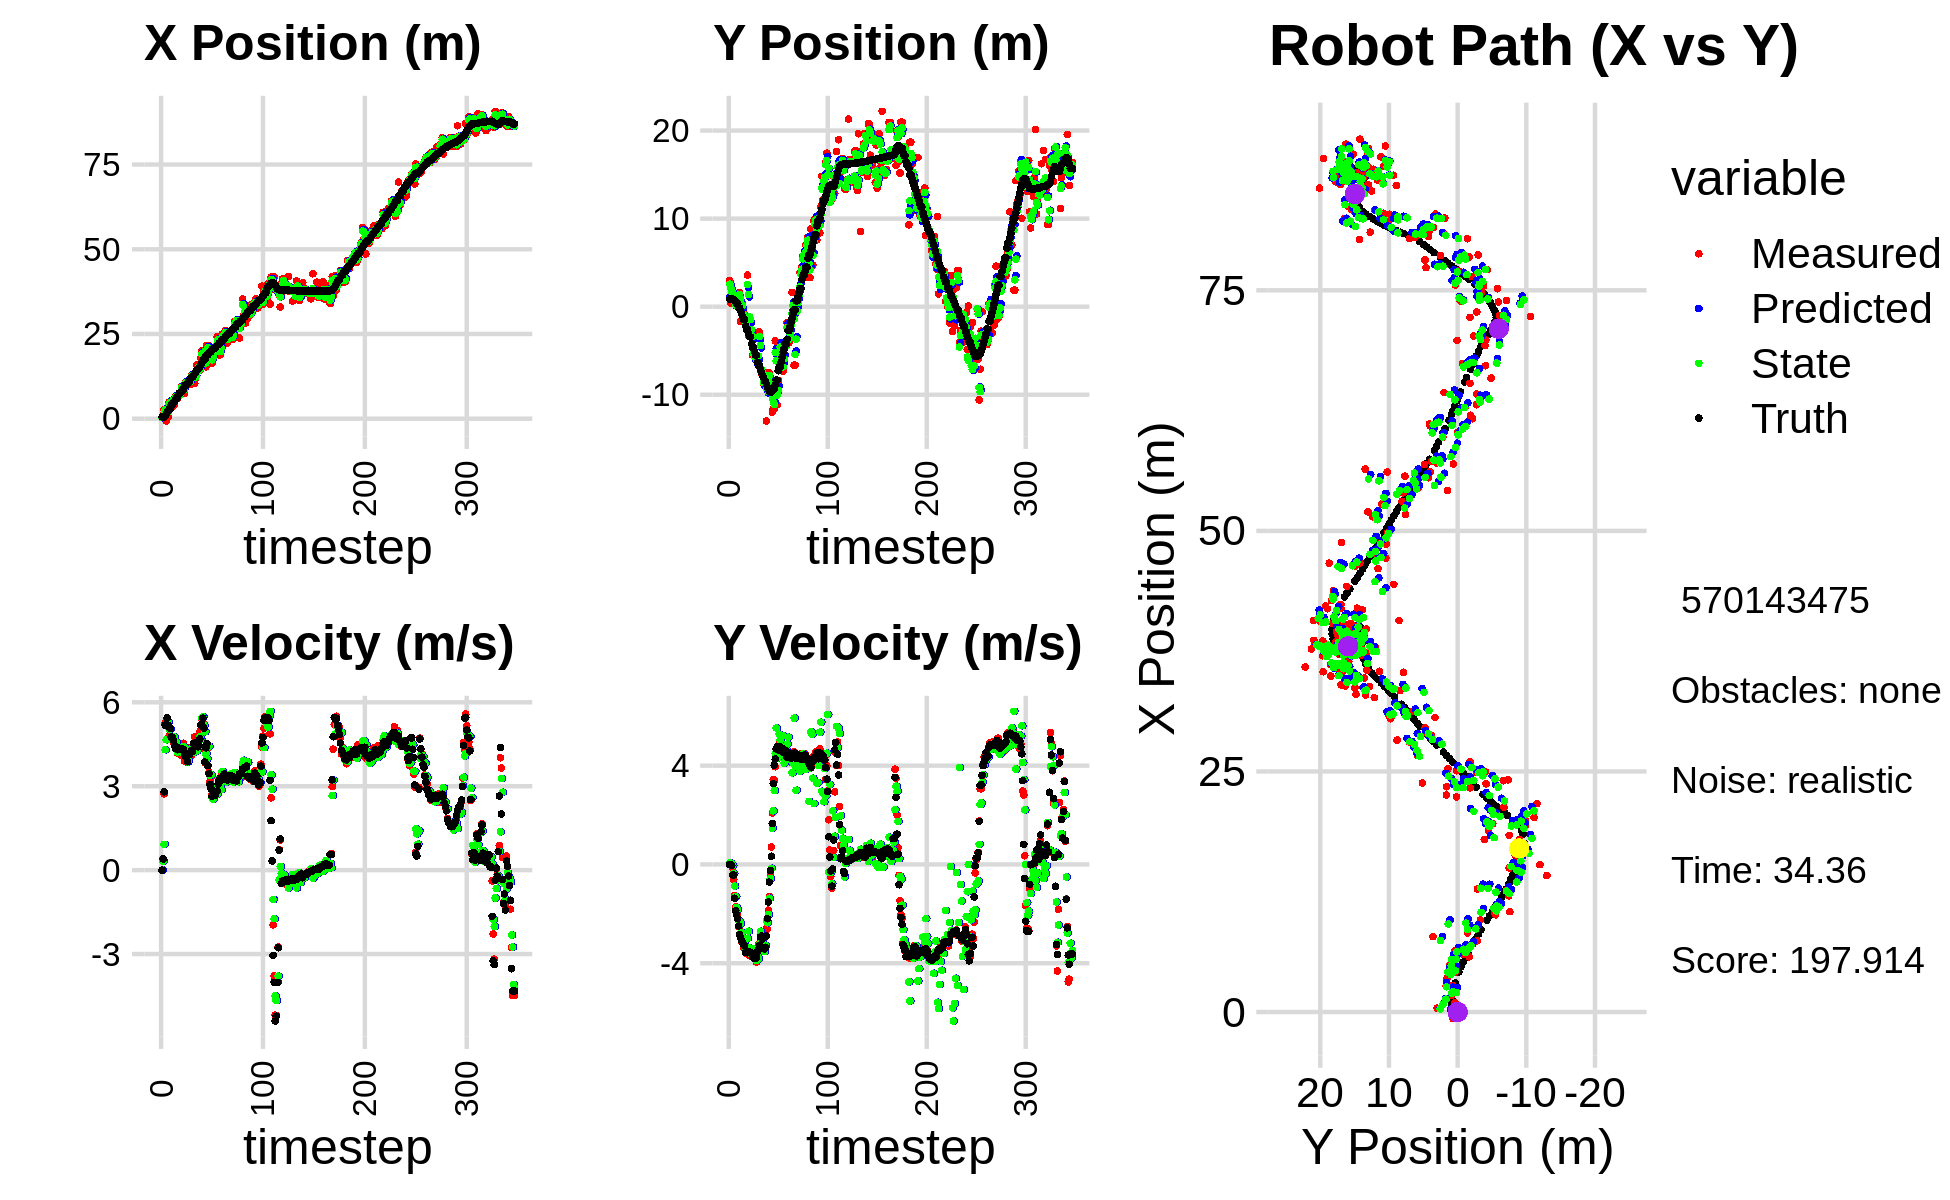

Data behind this chart, as committed beside it:
4.038692043727761249e-01, 2.969766377635902455e+00, 0.000000000000000000e+00, 0.000000000000000000e+00, 0.000000000000000000e+00, 0.000000000000000000e+00, 0.000000000000000000e+00, 0.000000000000000000e+00, 2.843528095413219714e-01, 1.038888924709725936e+00, 0.000000000000000000e+00, 0.000000000000000000e+00, 5.221290589667810789e-01, 8.601503373459319368e-01, 0.000000000000000000e+00, 0.000000000000000000e+00, 0.000000000000000000e+00, -3.755895013455301523e-04
4.038692043727761249e-01, 2.969766377635902455e+00, 0.000000000000000000e+00, 0.000000000000000000e+00, 2.843528095413219714e-01, 1.038888924709725936e+00, 0.000000000000000000e+00, 0.000000000000000000e+00, 3.220462061705161028e-01, 2.551422595515934866e+00, 9.391953792709469874e-04, 6.635102872239152794e-02, 5.221290589667810789e-01, 8.601503373459319368e-01, 0.000000000000000000e+00, 0.000000000000000000e+00, 0.000000000000000000e+00, -3.755895013455301523e-04
9.787188469849400496e-01, 3.980818093605496544e-01, 4.079999808897358804e-01, -9.679044010748794253e-05, 3.221401257084431924e-01, 2.558057698388174206e+00, 9.391953792709469874e-04, 6.635102872239152794e-02, 8.133368037116925908e-01, 2.098673570591808257e+00, 3.130043701553936741e-01, 5.562457992498666404e-02, 5.221290589667810789e-01, 8.601503373459319368e-01, 4.000000000000000222e-01, 0.000000000000000000e+00, 4.000000059604644775e-01, 2.372314775129780173e-04
2.667924166036990563e+00, 1.657900869667128019e+00, 2.726999733860677289e+00, -1.200467041138339463e-03, 8.446372407272320082e-01, 2.104236028584307139e+00, 3.130043701553936741e-01, 5.562457992498666404e-02, 1.337843063914577968e+00, 1.707318585402052502e+00, 9.219021973396599456e-01, 8.648439599796248212e-03, 5.367126463345222032e-01, 8.601469392356917432e-01, 2.799999999999999822e+00, -3.300000000000000155e-02, 2.799999952316284180e+00, 4.402152844704687595e-04
2.746870756187548057e+00, 7.804401614918829999e-01, 5.248317338581372837e+00, -1.329101709657114216e-01, 1.430033283648543874e+00, 1.708183429362032157e+00, 9.219021973396599456e-01, 8.648439599796248212e-03, 2.620816508878027307e+00, 1.626359641147766100e+00, 4.304872104673460598e+00, -4.466931975798081600e-02, 7.724418642466216456e-01, 8.579891495853677608e-01, 5.182999999999999829e+00, -4.239999999999999880e-01, 5.199999809265136719e+00, 2.531892806291580200e-02
-6.864942308495346479e-01, 6.546623278976593241e-01, 5.213450121230724932e+00, -6.184155831148941962e-01, 3.051303719345373366e+00, 1.621892709171967928e+00, 4.304872104673460598e+00, -4.466931975798081600e-02, 2.118986440754099920e+00, 7.136214152422389878e-01, 4.662217007415729420e+00, -3.592429243960473251e-01, 1.291988373124444811e+00, 8.250991873692506973e-01, 5.182999999999999829e+00, -4.239999999999999880e-01, 5.199999809265136719e+00, 1.180675625801086426e-01
1.710387960457182333e+00, 8.626654125369107584e-01, 5.418194202924365932e+00, -1.256587971595358733e+00, 2.585208141495672685e+00, 6.776971228026342775e-01, 4.662217007415729420e+00, -3.592429243960473251e-01, 1.953392165817561921e+00, 8.443132723123517591e-01, 5.202066467046505771e+00, -8.772612505878903955e-01, 1.921852112024453385e+00, 7.209120973606982785e-01, 5.442000000000000171e+00, -1.370000000000000107e+00, 5.611999988555908203e+00, 2.278912216424942017e-01
5.952341556243554432e-01, 2.524563203911016074e-01, 5.239515229680359987e+00, -1.714832144593202212e+00, 2.473598812522212587e+00, 7.565871472535626863e-01, 5.202066467046505771e+00, -8.772612505878903955e-01, 2.019962601152920367e+00, 1.790339897515403900e-01, 5.305944240743500906e+00, -1.292706139385218611e+00, 2.426635742594918543e+00, 5.845059881568859250e-01, 5.176999999999999602e+00, -1.872000000000000108e+00, 5.505000114440917969e+00, 3.163002133369445801e-01
4.870710968844634614e+00, 1.147405518085771181e+00, 4.810120744668576975e+00, -1.991274183200934633e+00, 2.550557025227270458e+00, 4.976337581301851221e-02, 5.305944240743500906e+00, -1.292706139385218611e+00, 4.291388720144357904e+00, 3.211523855133462391e-01, 5.044977040346708463e+00, -1.742504312062354233e+00, 3.017570496158307858e+00, 3.676465884093073067e-01, 5.107000000000000206e+00, -2.053999999999999826e+00, 5.505000114440917969e+00, 3.924962282180786133e-01
4.870710968844634614e+00, 1.147405518085771181e+00, 5.059589155430957774e+00, -2.094548099230151283e+00, 4.795886424179029106e+00, 1.469019543071108103e-01, 5.044977040346708463e+00, -1.742504312062354233e+00, 4.813679583598861278e+00, 9.218535687124986833e-01, 5.044171367941715722e+00, -1.833304266396179383e+00, 3.017570496158307858e+00, 3.676465884093073067e-01, 5.065000000000000391e+00, -2.197999999999999954e+00, 5.520999908447265625e+00, 3.924962282180786133e-01
3.481134534448842466e+00, 1.576856089251304383e+00, 4.692504610055532766e+00, -2.519261550558082430e+00, 5.318096720393032939e+00, 7.385231420728807228e-01, 5.044171367941715722e+00, -1.833304266396179383e+00, 3.907359740209268573e+00, 9.958525506388840043e-01, 4.670409623241305042e+00, -2.267005898113549467e+00, 4.157058716268594800e+00, -1.630226837152410624e-01, 4.762999999999999901e+00, -2.496999999999999886e+00, 5.376999855041503906e+00, 4.927061796188354492e-01
3.481134534448842466e+00, 1.576856089251304383e+00, 4.700433959731522116e+00, -2.523518574774285650e+00, 4.374400702533399077e+00, 7.691519608275290132e-01, 4.670409623241305042e+00, -2.267005898113549467e+00, 4.155664117907510224e+00, 1.396043249131088348e+00, 4.720098583247144930e+00, -2.322609370360544379e+00, 4.157058716268594800e+00, -1.630226837152410624e-01, 4.743999999999999773e+00, -2.850000000000000089e+00, 5.533999919891357422e+00, 4.927061796188354492e-01
5.740326404971306751e+00, -1.681390927834605309e+00, 4.577151307567132399e+00, -2.810217945238429049e+00, 4.627673976232224540e+00, 1.163782312095033911e+00, 4.720098583247144930e+00, -2.322609370360544379e+00, 5.467322856224599903e+00, 8.586517323042448524e-01, 4.668303046708436987e+00, -2.406369066339894669e+00, 4.701595306786214401e+00, -4.725375634388634949e-01, 4.641000000000000014e+00, -2.975000000000000089e+00, 5.513000011444091797e+00, 5.506258010864257812e-01
4.116134047722614930e+00, 3.604102867723009695e-01, 4.656502524165402335e+00, -3.119777148492344221e+00, 5.934153160895443868e+00, 6.180148256702553411e-01, 4.668303046708436987e+00, -2.406369066339894669e+00, 5.491784929635833201e+00, 2.574613402682566221e-01, 4.754562998591529421e+00, -2.757235528745523023e+00, 5.146945953757823489e+00, -7.571878895176304969e-01, 4.464000000000000412e+00, -3.076000000000000068e+00, 5.421000003814697266e+00, 5.902949571609497070e-01
6.360089123244153875e+00, 3.803435095655120501e-01, 4.453733548008341536e+00, -3.156729271122584723e+00, 5.967241229494986143e+00, -1.826221260629568022e-02, 4.754562998591529421e+00, -2.757235528745523023e+00, 6.253247604863154230e+00, 1.300607258409720579e-01, 4.540725909063170640e+00, -3.008410920348790984e+00, 5.664611816260620714e+00, -1.112325833558858834e+00, 4.357999999999999652e+00, -3.174999999999999822e+00, 5.421000003814697266e+00, 6.165961027145385742e-01
5.958493307615869483e+00, -9.123051635027767947e-01, 4.529767418399964996e+00, -3.373589848154531889e+00, 6.707320195769471027e+00, -1.707803661939070738e-01, 4.540725909063170640e+00, -3.008410920348790984e+00, 6.525506133530518227e+00, -8.624974491739196836e-01, 4.574937847053905493e+00, -3.242812806206544440e+00, 6.166095733771967957e+00, -1.475846575234021740e+00, 4.347999999999999865e+00, -3.241000000000000103e+00, 5.422999858856201172e+00, 6.401391029357910156e-01
5.958493307615869483e+00, -9.123051635027767947e-01, 4.188912259501380575e+00, -3.119734540025369540e+00, 6.982999918235909043e+00, -1.186778729794574216e+00, 4.574937847053905493e+00, -3.242812806206544440e+00, 6.187696596915031932e+00, -1.171649623616244584e+00, 4.218660299623899768e+00, -3.196276039921915668e+00, 6.166095733771967957e+00, -1.475846575234021740e+00, 4.304000000000000270e+00, -3.298999999999999932e+00, 5.422999858856201172e+00, 6.401391029357910156e-01
6.824371129366171296e+00, -1.675806926892302595e+00, 4.328850119968274512e+00, -3.517831918223551124e+00, 6.609562626877421465e+00, -1.491277227608436284e+00, 4.218660299623899768e+00, -3.196276039921915668e+00, 6.658343074317591537e+00, -1.711869825045868376e+00, 4.229796483888359937e+00, -3.362240489726929571e+00, 7.081001281702560490e+00, -2.190193937698729165e+00, 4.376000000000000334e+00, -3.569999999999999840e+00, 5.646999835968017578e+00, 6.824057698249816895e-01
6.824371129366171296e+00, -1.675806926892302595e+00, 4.285798619782361207e+00, -3.540397062522623539e+00, 7.081322722706427264e+00, -2.048093874018561245e+00, 4.229796483888359937e+00, -3.362240489726929571e+00, 6.888264869846428162e+00, -1.947452831903299764e+00, 4.259785753467475011e+00, -3.492415388009070032e+00, 7.582433700702210011e+00, -2.600783395027934652e+00, 4.336999999999999744e+00, -3.564000000000000057e+00, 5.613999843597412109e+00, 6.904401779174804688e-01
7.834897369765178254e+00, 3.582743121874234493e+00, 4.402985375652387567e+00, -3.637202275052620060e+00, 7.314243445193175930e+00, -2.296694370704206900e+00, 4.259785753467475011e+00, -3.492415388009070032e+00, 7.436293905543848837e+00, 2.500120378634845597e+00, 4.262590008818954779e+00, -2.986059151732137096e+00, 7.582433700702210011e+00, -2.600783395027934652e+00, 4.325999999999999623e+00, -3.576999999999999957e+00, 5.613999843597412109e+00, 6.904401779174804688e-01
9.559084057978525450e+00, -3.317732500023048647e+00, 4.087984468340027711e+00, -3.376327512553144228e+00, 7.862552906425744226e+00, 2.201514463461631710e+00, 4.262590008818954779e+00, -2.986059151732137096e+00, 9.145508078709312372e+00, 1.379687975103253361e+00, 4.216926880992855509e+00, -2.703181519543395250e+00, 8.077074051090422202e+00, -3.010545538034099078e+00, 4.341999999999999638e+00, -3.544999999999999929e+00, 5.605999946594238281e+00, 6.903442144393920898e-01
8.227199227041085194e+00, -1.443665670257731737e+00, 4.421578256123757988e+00, -3.616156592953180482e+00, 9.567200766808598544e+00, 1.109369823148913747e+00, 4.216926880992855509e+00, -2.703181519543395250e+00, 9.235282458770356584e+00, -1.176118610207191884e+00, 4.321715613415925361e+00, -3.385156956777806592e+00, 8.574077606755526659e+00, -3.418060826221769766e+00, 4.336000000000000298e+00, -3.552999999999999936e+00, 5.605999946594238281e+00, 6.855264902114868164e-01
8.227199227041085194e+00, -1.443665670257731737e+00, 4.537691206490586993e+00, -3.711118750507381492e+00, 9.667454020111948765e+00, -1.514634305884972498e+00, 4.321715613415925361e+00, -3.385156956777806592e+00, 8.581113529199553724e+00, -1.427208502709103044e+00, 4.413404861641468280e+00, -3.571975091625959386e+00, 8.574077606755526659e+00, -3.418060826221769766e+00, 4.307999999999999829e+00, -3.572000000000000064e+00, 5.596000194549560547e+00, 6.855264902114868164e-01
7.399620771500915239e+00, -2.851783084278567415e+00, 3.897620282220777721e+00, -3.458768101190112354e+00, 9.022454015363701174e+00, -1.784406011871698894e+00, 4.413404861641468280e+00, -3.571975091625959386e+00, 8.644329549361865261e+00, -2.628809028414891724e+00, 4.391007092038361037e+00, -3.632770811145685119e+00, 9.547185897900488882e+00, -4.236051129441794849e+00, 4.123000000000000220e+00, -3.584999999999999964e+00, 5.346000194549560547e+00, 7.258128523826599121e-01
1.078477185988211318e+01, -5.510762141306845052e+00, 3.966583228274688899e+00, -3.686250409296448982e+00, 9.083430258565702076e+00, -2.992086109529460192e+00, 4.391007092038361037e+00, -3.632770811145685119e+00, 1.035960571068537739e+01, -3.415739840058571453e+00, 4.150480254114591538e+00, -3.409341931032152218e+00, 1.000647354165458580e+01, -4.652772472817361837e+00, 4.064000000000000057e+00, -3.733000000000000096e+00, 5.518000125885009766e+00, 7.487832903861999512e-01
1.078477185988211318e+01, -5.510762141306845052e+00, 4.074996021477471864e+00, -3.787001277315057202e+00, 1.077465373609683574e+01, -3.756674033161786497e+00, 4.150480254114591538e+00, -3.409341931032152218e+00, 1.077946410276723377e+01, -5.263042807126906197e+00, 4.135235876065926242e+00, -3.776419289735912788e+00, 1.000647354165458580e+01, -4.652772472817361837e+00, 4.014999999999999680e+00, -3.786000000000000032e+00, 5.519000053405761719e+00, 7.487832903861999512e-01
1.028459297179364462e+01, -5.406171011332242315e+00, 3.855565944648874588e+00, -3.635107973979153861e+00, 1.119298769037382613e+01, -5.640684736100497254e+00, 4.135235876065926242e+00, -3.776419289735912788e+00, 1.049030942772566632e+01, -5.632253903302404829e+00, 3.868312528096996772e+00, -3.723102287121413667e+00, 1.046877670280214723e+01, -5.086566017797551353e+00, 3.876999999999999780e+00, -3.612000000000000099e+00, 5.297999858856201172e+00, 7.559756636619567871e-01
1.074797259278493655e+01, -5.722992124404067127e+00, 4.071683865016383130e+00, -3.767041112279069015e+00, 1.087714068053536565e+01, -6.004564132014546196e+00, 3.868312528096996772e+00, -3.723102287121413667e+00, 1.083942904136071128e+01, -5.786768308079484946e+00, 3.914307407933287575e+00, -3.711276692468892247e+00, 1.091881752028376695e+01, -5.507691429800710914e+00, 4.120000000000000107e+00, -3.799999999999999822e+00, 5.605000019073486328e+00, 7.465538978576660156e-01
1.074797259278493655e+01, -5.722992124404067127e+00, 4.379626502229513996e+00, -3.959303651366955279e+00, 1.123085978215403991e+01, -6.157895977326374393e+00, 3.914307407933287575e+00, -3.711276692468892247e+00, 1.088313929041935602e+01, -6.021056689390276162e+00, 4.251874250438259395e+00, -3.895881397882490660e+00, 1.091881752028376695e+01, -5.507691429800710914e+00, 4.142999999999999794e+00, -3.774999999999999911e+00, 5.605000019073486328e+00, 7.350358963012695312e-01
1.010241556219581582e+01, -5.536779331098319545e+00, 4.361135292930003793e+00, -3.736649342296549214e+00, 1.130832671546318124e+01, -6.410644829178525406e+00, 4.251874250438259395e+00, -3.895881397882490660e+00, 1.101202940530568242e+01, -5.671266051384690421e+00, 4.331488767873058698e+00, -3.719758786356458735e+00, 1.186922836346922772e+01, -6.364270733727610541e+00, 4.193999999999999950e+00, -3.541999999999999815e+00, 5.488999843597412109e+00, 7.084323763847351074e-01
1.279599285163408418e+01, -2.876924560615544912e+00, 4.093161757735078510e+00, -3.247560750536536922e+00, 1.144517828209298749e+01, -6.043241930020336383e+00, 4.331488767873058698e+00, -3.719758786356458735e+00, 1.246258904856440175e+01, -5.572227389373824558e+00, 4.217543925103750979e+00, -3.821534444543922771e+00, 1.227311134350468969e+01, -6.700245903360167787e+00, 4.272000000000000242e+00, -3.447000000000000064e+00, 5.488999843597412109e+00, 6.707105040550231934e-01
1.279599285163408418e+01, -2.876924560615544912e+00, 4.206751879770201263e+00, -3.337684435795935212e+00, 1.288434344107477614e+01, -5.954380833828216701e+00, 4.217543925103750979e+00, -3.821534444543922771e+00, 1.286322141398176555e+01, -3.375945191172289306e+00, 4.219702327490810312e+00, -3.225210206563684512e+00, 1.227311134350468969e+01, -6.700245903360167787e+00, 4.253999999999999559e+00, -3.274999999999999911e+00, 5.368000030517578125e+00, 6.707105040550231934e-01
1.272344265128238128e+01, -7.247871460897755469e+00, 4.232640700589654692e+00, -3.051602205881174701e+00, 1.328519164673084596e+01, -3.698466211828657535e+00, 4.219702327490810312e+00, -3.225210206563684512e+00, 1.285846835952042788e+01, -4.404846270105220896e+00, 4.199796536143466597e+00, -2.707344340356140133e+00, 1.277090835605617691e+01, -7.080517338308711217e+00, 4.522000000000000242e+00, -2.939000000000000057e+00, 5.393000125885009766e+00, 6.246608495712280273e-01
1.043106269859378266e+01, -7.596907856019990746e+00, 4.770004520231685419e+00, -3.072674804266633419e+00, 1.327844801313477419e+01, -4.675580704140834598e+00, 4.199796536143466597e+00, -2.707344340356140133e+00, 1.256911341998569753e+01, -7.093893487730101199e+00, 4.448807071082823583e+00, -3.241108367160598469e+00, 1.329388427733537625e+01, -7.437353180611488312e+00, 4.552999999999999936e+00, -2.902000000000000135e+00, 5.399000167846679688e+00, 5.722630620002746582e-01
1.207867264736044177e+01, -7.434979425915304141e+00, 4.413631810631308383e+00, -2.859533772230375082e+00, 1.301399412709398007e+01, -7.418004324446161313e+00, 4.448807071082823583e+00, -3.241108367160598469e+00, 1.230110768241981845e+01, -7.512130549969859850e+00, 4.371373356618961203e+00, -3.028658709413673211e+00, 1.381556892435840211e+01, -7.771287011217721918e+00, 4.554999999999999716e+00, -3.021999999999999797e+00, 5.466000080108642578e+00, 5.748882293701171875e-01
1.592971169955397315e+01, -8.747036324096894688e+00, 4.599372293881417662e+00, -3.260800305342166361e+00, 1.273824501808171483e+01, -7.814996420911227482e+00, 4.371373356618961203e+00, -3.028658709413673211e+00, 1.350626857809517389e+01, -8.610327845717034023e+00, 4.261773957739011465e+00, -3.255377763575409755e+00, 1.424967575089383764e+01, -8.060671853381574437e+00, 4.434000000000000163e+00, -3.394000000000000128e+00, 5.584000110626220703e+00, 6.167183518409729004e-01
1.497499236512924625e+01, -7.495437489153189858e+00, 4.390046675294089873e+00, -3.416791102508668132e+00, 1.393244597386907557e+01, -8.935865622074574688e+00, 4.261773957739011465e+00, -3.255377763575409755e+00, 1.473080217846818307e+01, -8.617356076188123382e+00, 4.417634642197181272e+00, -3.528587183344067846e+00, 1.475904274033393904e+01, -8.443290757491912046e+00, 4.407000000000000028e+00, -3.427999999999999936e+00, 5.583000183105468750e+00, 6.613709926605224609e-01
1.497499236512924625e+01, -7.495437489153189858e+00, 4.400305646163183759e+00, -3.424775701074256329e+00, 1.517256564268790164e+01, -8.970214794522529900e+00, 4.417634642197181272e+00, -3.528587183344067846e+00, 1.512512006792902497e+01, -7.776076112007562990e+00, 4.423791210315937583e+00, -3.284907965277034769e+00, 1.475904274033393904e+01, -8.443290757491912046e+00, 4.464999999999999858e+00, -3.351999999999999869e+00, 5.583000183105468750e+00, 6.613709926605224609e-01
1.418265008948885963e+01, -1.298497872187164859e+01, 4.953624537537196559e+00, -2.596777274950421877e+00, 1.556749918896061935e+01, -8.104566908535266734e+00, 4.423791210315937583e+00, -3.284907965277034769e+00, 1.453645403227983657e+01, -9.235172644595570191e+00, 4.763554859527799223e+00, -2.259500002453842971e+00, 1.527065658568564643e+01, -8.828494118543702029e+00, 4.693999999999999950e+00, -2.902000000000000135e+00, 5.633999824523925781e+00, 4.828334748744964600e-01
1.795336794850886264e+01, -9.009925874263508661e+00, 4.983737686008671730e+00, -2.612563118030650777e+00, 1.501280951823261667e+01, -9.461122644840955331e+00, 4.763554859527799223e+00, -2.259500002453842971e+00, 1.572013550387882042e+01, -9.185640045668833409e+00, 4.664549076937991146e+00, -2.359056866494718463e+00, 1.581094741842531803e+01, -9.168273018387306905e+00, 5.189000000000000057e+00, -2.197000000000000064e+00, 5.633999824523925781e+00, 4.828334748744964600e-01
1.996916580190518431e+01, -9.798488038133580602e+00, 5.416292422032317866e+00, -1.851472964158903611e+00, 1.618659041157262024e+01, -9.421545732318305610e+00, 4.664549076937991146e+00, -2.359056866494718463e+00, 1.909523210242121394e+01, -9.619448915255228272e+00, 5.453646859167466943e+00, -2.028075065732419802e+00, 1.640146446236381550e+01, -9.428411530451260347e+00, 5.195000000000000284e+00, -1.526000000000000023e+00, 5.414999961853027344e+00, 3.293815553188323975e-01
1.836250627094035437e+01, -7.507876204398123754e+00, 5.285368938593966170e+00, -1.300431635581335010e+00, 1.964059678833795886e+01, -9.822256421828470252e+00, 5.453646859167466943e+00, -2.028075065732419802e+00, 1.933542530224945111e+01, -7.831584117166889847e+00, 5.482491679759303516e+00, -1.369674650493444057e+00, 1.690277099663818916e+01, -9.583352135054546750e+00, 5.432000000000000384e+00, -7.169999999999999707e-01, 5.479000091552734375e+00, 2.412516176700592041e-01
1.931077063096400437e+01, -9.816172705759152350e+00, 5.130350931564966466e+00, -3.879743841084228317e-01, 1.988367447022538315e+01, -7.968551582216234053e+00, 5.482491679759303516e+00, -1.369674650493444057e+00, 1.943311774734738862e+01, -8.583900341679258972e+00, 5.176902767836770280e+00, -5.681086578036884660e-01, 1.751937675476775880e+01, -9.691047714360943033e+00, 5.073000000000000398e+00, -2.399999999999999911e-01, 5.078999996185302734e+00, 7.547969371080398560e-02
1.931077063096400437e+01, -9.816172705759152350e+00, 3.845831920709476659e+00, 7.109837846864207611e-01, 1.995080802413106724e+01, -8.640711207459627730e+00, 5.176902767836770280e+00, -5.681086578036884660e-01, 1.983684489941217066e+01, -9.266155843505732292e+00, 4.947626468849157355e+00, -1.546839606424718072e-01, 1.751937675476775880e+01, -9.691047714360943033e+00, 3.865000000000000213e+00, 3.320000000000000173e-01, 3.878999948501586914e+00, -1.828072816133499146e-01
1.531590962420542290e+01, -1.197727827889924335e+01, 4.280520747842853524e+00, 2.084289955009217099e+00, 2.033160754629708578e+01, -9.281624239569978840e+00, 4.947626468849157355e+00, -1.546839606424718072e-01, 1.648860731046323380e+01, -1.038468796167243724e+01, 4.158747843803840105e+00, 1.469666240598261897e+00, 1.846536254923565679e+01, -9.546384857226314580e+00, 4.375000000000000000e+00, 1.659999999999999920e+00, 4.678999900817871094e+00, -4.531325101852416992e-01
2.166495776231453263e+01, -1.157339243772327464e+01, 4.404022305199531750e+00, 3.446019677922944613e+00, 1.690448209484361897e+01, -1.023772133761261038e+01, 4.158747843803840105e+00, 1.469666240598261897e+00, 1.805303776365595780e+01, -1.082138798622468734e+01, 3.976734625250966104e+00, 2.172412733930481732e+00, 1.891411781320411478e+01, -9.276473091543927296e+00, 4.528999999999999915e+00, 3.271999999999999797e+00, 5.586999893188476562e+00, -6.639607548713684082e-01
2.166495776231453263e+01, -1.157339243772327464e+01, 4.351256012702120479e+00, 3.404731584976086189e+00, 1.845071122618105619e+01, -1.060414671283163912e+01, 3.976734625250966104e+00, 2.172412733930481732e+00, 2.091122178441088764e+01, -1.110792688185688704e+01, 4.440901982683215898e+00, 2.994823219777647871e+00, 1.891411781320411478e+01, -9.276473091543927296e+00, 3.733000000000000096e+00, 4.020999999999999908e+00, 5.586999893188476562e+00, -6.639607548713684082e-01
1.791893756407471017e+01, -3.883623169258947794e+00, 3.498214285221326936e+00, 3.954857649808606546e+00, 2.135531198267920772e+01, -1.080844455987912234e+01, 4.440901982683215898e+00, 2.994823219777647871e+00, 2.055008388539407704e+01, -5.199067756170159704e+00, 4.422625043396697819e+00, 4.496095704841327034e+00, 1.938196945181335096e+01, -8.843829201276239615e+00, 3.450000000000000178e+00, 4.264999999999999680e+00, 5.486000061035156250e+00, -8.465908169746398926e-01
2.021203172200606346e+01, -1.113667898046651672e+01, 3.168421432107368485e+00, 4.551837175347478670e+00, 2.099234638973374700e+01, -4.749458185686027178e+00, 4.422625043396697819e+00, 4.496095704841327034e+00, 2.034610855170047117e+01, -6.147724604889488909e+00, 3.401541850017939961e+00, 5.526978102568704365e+00, 1.977806091309251002e+01, -8.345272111036345919e+00, 3.063000000000000167e+00, 4.682000000000000384e+00, 5.594999790191650391e+00, -9.627092480659484863e-01
2.021203172200606346e+01, -1.113667898046651672e+01, 3.306104468637265814e+00, 4.749636230025213735e+00, 2.068626273670226468e+01, -5.595026794632618206e+00, 3.401541850017939961e+00, 5.526978102568704365e+00, 2.057405844992847932e+01, -1.006697125825986205e+01, 3.405794147228833779e+00, 4.296259674342901569e+00, 1.977806091309251002e+01, -8.345272111036345919e+00, 2.914000000000000146e+00, 4.775999999999999801e+00, 5.594999790191650391e+00, -9.627092480659484863e-01
1.632720136655232324e+01, -8.381438182794470393e+00, 2.707866715883174624e+00, 4.781472742922037611e+00, 2.091463786465136110e+01, -9.637345290825571453e+00, 3.405794147228833779e+00, 4.296259674342901569e+00, 1.739607861465305660e+01, -9.476982190544820384e+00, 2.615725037259115648e+00, 4.357804496355993429e+00, 2.043922424334188648e+01, -7.270134018383259900e+00, 2.636000000000000121e+00, 4.636000000000000121e+00, 5.407000064849853516e+00, -1.055506110191345215e+00
1.954638206952214219e+01, -4.283900546042232804e+00, 2.640978756047384302e+00, 4.668803436879675139e+00, 1.765765111837896839e+01, -9.041201740909221130e+00, 2.615725037259115648e+00, 4.357804496355993429e+00, 1.811558938079215153e+01, -5.302882136310777206e+00, 2.529424867297899837e+00, 5.274131834544387942e+00, 2.069383621261401629e+01, -6.819954919109433078e+00, 2.692000000000000171e+00, 4.756000000000000227e+00, 5.465000152587890625e+00, -1.056005835533142090e+00
1.954638206952214219e+01, -4.283900546042232804e+00, 2.814779270826011537e+00, 4.976053330076224412e+00, 1.836853186752194134e+01, -4.775468952856338767e+00, 2.529424867297899837e+00, 5.274131834544387942e+00, 1.927640480169203130e+01, -4.592665063364509415e+00, 2.815177263332624857e+00, 5.029413335638339255e+00, 2.069383621261401629e+01, -6.819954919109433078e+00, 2.689999999999999947e+00, 4.756999999999999673e+00, 5.465000152587890625e+00, -1.056005835533142090e+00
1.956274926662981883e+01, -5.107923792845909361e+00, 2.748495959227124530e+00, 4.868783406343623277e+00, 1.955792252802529418e+01, -4.089723729800675223e+00, 2.815177263332624857e+00, 5.029413335638339255e+00, 1.956117310018560929e+01, -4.907939789128472619e+00, 2.801909436841326873e+00, 4.785160142040786546e+00, 2.100234031725728556e+01, -6.274379776891096050e+00, 2.677999999999999936e+00, 4.719000000000000306e+00, 5.426000118255615234e+00, -1.056878328323364258e+00
2.130360770170007356e+01, -6.740518734980372351e+00, 2.802448787365971583e+00, 4.849482437742456575e+00, 1.984136404386974206e+01, -4.429423774924393875e+00, 2.801909436841326873e+00, 4.785160142040786546e+00, 2.095357350047827438e+01, -4.976784219742318882e+00, 2.880444238387498412e+00, 5.220866800599924140e+00, 2.131057930010811319e+01, -5.731273220713512195e+00, 2.805000000000000160e+00, 4.692999999999999616e+00, 5.467000007629394531e+00, -1.046795725822448730e+00
2.412812852917634743e+01, -7.345382021289074359e+00, 2.795013812815005938e+00, 4.512511796948605713e+00, 2.124161792431702267e+01, -4.454697539682326735e+00, 2.880444238387498412e+00, 5.220866800599924140e+00, 2.194534154617554478e+01, -6.824967123094550558e+00, 2.724309298893031084e+00, 4.396292645569058521e+00, 2.162933921810532567e+01, -5.195053623359110695e+00, 2.825000000000000178e+00, 4.564000000000000057e+00, 5.368000030517578125e+00, -1.016239881515502930e+00
2.371220088065304665e+01, -4.144472406561241051e+00, 2.968666134337937468e+00, 4.583616695128197804e+00, 2.221777247606484806e+01, -6.385337858537644351e+00, 2.724309298893031084e+00, 4.396292645569058521e+00, 2.336471212715817813e+01, -5.903654653767472560e+00, 2.994958722090109049e+00, 4.095203610210158551e+00, 2.190339756002387972e+01, -4.759717511023276337e+00, 3.073999999999999844e+00, 4.519999999999999574e+00, 5.466000080108642578e+00, -9.960615634918212891e-01
1.883954501211641031e+01, -4.512455539874901334e+00, 3.259433394239676929e+00, 4.706561149773594188e+00, 2.366420799936718922e+01, -5.494134292746457149e+00, 2.994958722090109049e+00, 4.095203610210158551e+00, 2.248417547700744024e+01, -4.606573858958832979e+00, 3.279716738480690452e+00, 4.551262835154298969e+00, 2.225045776350793503e+01, -4.240086125252959803e+00, 3.228000000000000203e+00, 4.623000000000000220e+00, 5.638000011444091797e+00, -9.651015996932983398e-01
1.883954501211641031e+01, -4.512455539874901334e+00, 3.161508096538265811e+00, 4.565158842686725116e+00, 2.281214715085550893e+01, -4.151447575443403259e+00, 3.279716738480690452e+00, 4.551262835154298969e+00, 1.978560476533706236e+01, -4.241550371043212309e+00, 2.975190515883691322e+00, 4.625983164676425119e+00, 2.225045776350793503e+01, -4.240086125252959803e+00, 3.283999999999999808e+00, 4.583000000000000185e+00, 5.638000011444091797e+00, -9.651015996932983398e-01
2.328726816223386109e+01, -1.799395011001201361e+00, 3.260881967723418651e+00, 4.364327244123308525e+00, 2.008312381692543269e+01, -3.778952054575569708e+00, 2.975190515883691322e+00, 4.625983164676425119e+00, 2.085242581988246968e+01, -2.348615165964435647e+00, 2.876257844263508279e+00, 4.870435609605014982e+00, 2.262289428746951359e+01, -3.713623569968976579e+00, 3.218999999999999861e+00, 4.328999999999999737e+00, 5.394000053405761719e+00, -9.291107058525085449e-01
2.495856142105923681e+01, -4.072322653312368423e+00, 3.447170155130816926e+00, 4.600871629913377170e+00, 2.114005160430881958e+01, -1.861571605003934149e+00, 2.876257844263508279e+00, 4.870435609605014982e+00, 2.406842313083993901e+01, -2.340916582740906637e+00, 3.526065396704520349e+00, 5.152911547407992288e+00, 2.337137317717969509e+01, -2.706895874226571852e+00, 3.281000000000000139e+00, 4.384999999999999787e+00, 5.475999832153320312e+00, -9.277799725532531738e-01
... 287 more rows
